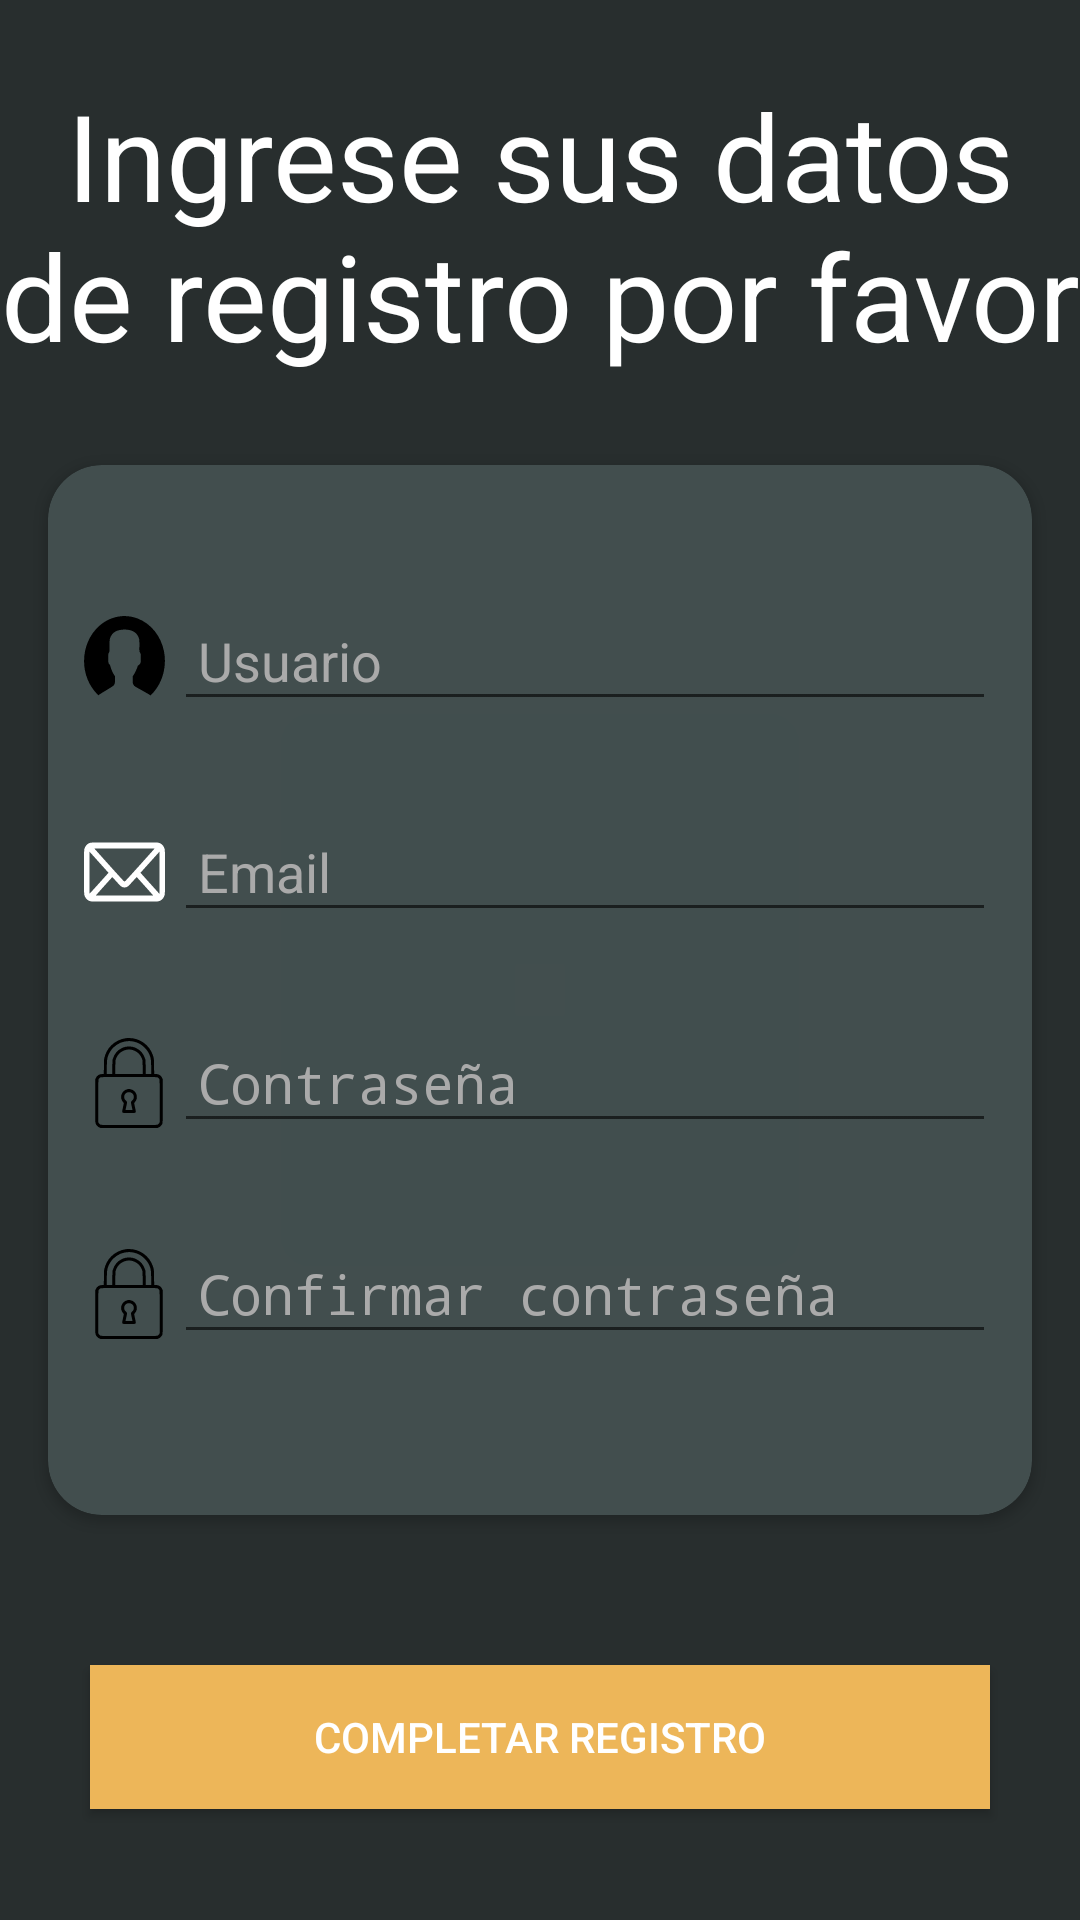

Android layout source for this screen:
<!-- AndroidManifest.xml: application theme Theme.MyApplication -->
<!-- res/layout/activity_registro.xml -->
<?xml version="1.0" encoding="utf-8"?>
<androidx.constraintlayout.widget.ConstraintLayout xmlns:android="http://schemas.android.com/apk/res/android"
    xmlns:app="http://schemas.android.com/apk/res-auto"
    xmlns:tools="http://schemas.android.com/tools"
    android:layout_width="match_parent"
    android:layout_height="match_parent"
    android:background="#F3495757"
    tools:context=".MainActivity">

    <androidx.constraintlayout.widget.ConstraintLayout
        android:layout_width="match_parent"
        android:layout_height="match_parent"
        app:layout_constraintBottom_toBottomOf="parent"
        android:background="#8D090808"
        app:layout_constraintEnd_toEndOf="parent"
        app:layout_constraintStart_toStartOf="parent">


        <TextView
            android:id="@+id/textView"
            android:layout_width="wrap_content"
            android:layout_height="wrap_content"
            android:layout_gravity="center_horizontal"
            android:layout_marginStart="30dp"
            android:layout_marginEnd="30dp"
            android:layout_marginTop="25dp"
            android:text="Ingrese sus datos de registro por favor"
            android:textColor="@color/white"
            android:lines="2"
            android:gravity="center"
            android:textSize="40dp"
            app:layout_constraintEnd_toEndOf="parent"
            app:layout_constraintStart_toStartOf="parent"
            app:layout_constraintTop_toTopOf="parent" />

        <androidx.cardview.widget.CardView
            android:id="@+id/cardView"
            android:layout_marginTop="30dp"
            android:layout_width="match_parent"
            android:layout_height="350dp"
            android:layout_marginStart="16dp"
            android:layout_marginEnd="16dp"
            app:cardBackgroundColor="#F3445050"
            app:cardCornerRadius="18dp"
            app:layout_constraintEnd_toEndOf="parent"
            app:layout_constraintStart_toStartOf="parent"
            app:layout_constraintTop_toBottomOf="@+id/textView">


            <androidx.constraintlayout.widget.ConstraintLayout
                android:layout_width="match_parent"
                android:layout_height="260dp"
                android:layout_gravity="center_vertical"
                android:background="@color/transparent">

                <androidx.constraintlayout.widget.ConstraintLayout
                    android:id="@+id/linearLayout2"
                    android:layout_width="match_parent"
                    android:layout_height="wrap_content"
                    android:layout_marginStart="12dp"
                    android:layout_marginEnd="12dp"
                    android:orientation="vertical"
                    app:layout_constraintStart_toStartOf="parent"
                    app:layout_constraintTop_toTopOf="parent">

                    <ImageView
                        android:layout_width="27dp"
                        android:layout_height="30dp"
                        android:background="@drawable/ic_icon_perfil"
                        app:layout_constraintBottom_toBottomOf="parent"
                        app:layout_constraintStart_toStartOf="parent"
                        app:layout_constraintTop_toTopOf="parent" />

                    <EditText
                        android:id="@+id/lgUsuario"
                        android:layout_width="match_parent"
                        android:layout_height="wrap_content"
                        android:layout_marginStart="30dp"
                        android:hint="Usuario"
                        android:padding="8dp"
                        android:textColor="@color/white"
                        android:textColorHint="@color/gray"
                        app:layout_constraintTop_toTopOf="parent" />

                </androidx.constraintlayout.widget.ConstraintLayout>

                <androidx.constraintlayout.widget.ConstraintLayout
                    android:id="@+id/linearLayout"
                    android:layout_width="match_parent"
                    android:layout_height="wrap_content"
                    android:layout_marginStart="12dp"
                    android:layout_marginTop="30dp"
                    android:layout_marginEnd="12dp"
                    android:orientation="vertical"
                    app:layout_constraintEnd_toEndOf="parent"
                    app:layout_constraintStart_toStartOf="parent"
                    app:layout_constraintTop_toBottomOf="@+id/linearLayout2">

                    <ImageView
                        android:layout_width="27dp"
                        android:layout_height="30dp"
                        android:background="@drawable/ic_icon_email"
                        app:layout_constraintBottom_toBottomOf="parent"
                        app:layout_constraintStart_toStartOf="parent"
                        app:layout_constraintTop_toTopOf="parent" />

                    <EditText
                        android:id="@+id/lgEmail"
                        android:layout_width="match_parent"
                        android:layout_height="wrap_content"
                        android:layout_marginStart="30dp"
                        android:hint="Email"
                        android:inputType="textEmailAddress"
                        android:padding="8dp"
                        android:textColor="@color/white"
                        android:textColorHint="@color/gray"
                        app:layout_constraintTop_toTopOf="parent" />

                </androidx.constraintlayout.widget.ConstraintLayout>

                <androidx.constraintlayout.widget.ConstraintLayout
                    android:id="@+id/ctPassword"
                    android:layout_width="match_parent"
                    android:layout_height="wrap_content"
                    android:layout_marginStart="12dp"
                    android:layout_marginTop="30dp"
                    android:layout_marginEnd="12dp"
                    android:orientation="vertical"
                    app:layout_constraintEnd_toEndOf="parent"
                    app:layout_constraintStart_toStartOf="parent"
                    app:layout_constraintTop_toBottomOf="@+id/linearLayout">

                    <ImageView
                        android:id="@+id/imageView"
                        android:layout_width="30dp"
                        android:layout_height="30dp"
                        android:background="@drawable/ic_icon_password"
                        app:layout_constraintBottom_toBottomOf="parent"
                        app:layout_constraintStart_toStartOf="parent"
                        app:layout_constraintTop_toTopOf="parent" />

                    <EditText
                        android:id="@+id/lgContrasena"
                        android:layout_width="match_parent"
                        android:layout_height="wrap_content"
                        android:layout_marginStart="30dp"
                        android:hint="Contraseña"
                        android:inputType="textPassword"
                        android:padding="8dp"
                        android:textColor="@color/white"
                        android:textColorHint="@color/gray"
                        app:layout_constraintTop_toTopOf="parent" />
                </androidx.constraintlayout.widget.ConstraintLayout>

                <androidx.constraintlayout.widget.ConstraintLayout
                    android:id="@+id/ctConfirmPassword"
                    android:layout_width="match_parent"
                    android:layout_height="wrap_content"
                    android:layout_marginStart="12dp"
                    android:layout_marginTop="30dp"
                    android:layout_marginEnd="12dp"
                    android:orientation="vertical"
                    app:layout_constraintEnd_toEndOf="parent"
                    app:layout_constraintStart_toStartOf="parent"
                    app:layout_constraintTop_toBottomOf="@+id/ctPassword">

                    <ImageView
                        android:id="@+id/imageView4"
                        android:layout_width="30dp"
                        android:layout_height="30dp"
                        android:background="@drawable/ic_icon_password"
                        app:layout_constraintBottom_toBottomOf="parent"
                        app:layout_constraintStart_toStartOf="parent"
                        app:layout_constraintTop_toTopOf="parent" />

                    <EditText
                        android:id="@+id/lgConfirmContrasena"
                        android:layout_width="match_parent"
                        android:layout_height="wrap_content"
                        android:layout_marginStart="30dp"
                        android:hint="Confirmar contraseña"
                        android:inputType="textPassword"
                        android:padding="8dp"
                        android:textColor="@color/white"
                        android:textColorHint="@color/gray"
                        app:layout_constraintTop_toTopOf="parent" />

                </androidx.constraintlayout.widget.ConstraintLayout>

            </androidx.constraintlayout.widget.ConstraintLayout>


        </androidx.cardview.widget.CardView>

        <Button
            android:id="@+id/btnRegisterUser"
            android:layout_width="300dp"
            android:layout_height="wrap_content"
            android:layout_marginTop="50dp"
            android:background="@color/activebtn"
            android:backgroundTint="@color/active_disable"
            android:enabled="true"
            android:foreground="?attr/selectableItemBackground"
            android:text="Completar registro"
            android:textColor="@color/white"
            app:layout_constraintEnd_toEndOf="parent"
            app:layout_constraintStart_toStartOf="parent"
            app:layout_constraintTop_toBottomOf="@+id/cardView" />


        <ProgressBar
            android:id="@+id/myProgressBar"
            android:layout_width="wrap_content"
            android:layout_height="wrap_content"
            android:visibility="gone"
            app:layout_constraintBottom_toBottomOf="@+id/btnRegisterUser"
            app:layout_constraintEnd_toEndOf="@+id/btnRegisterUser"
            app:layout_constraintStart_toStartOf="@+id/btnRegisterUser"
            app:layout_constraintTop_toTopOf="@+id/btnRegisterUser" />

    </androidx.constraintlayout.widget.ConstraintLayout>
</androidx.constraintlayout.widget.ConstraintLayout>
<!-- resources referenced by this layout -->
<resources>
  <color name="activebtn">#EDB659</color>
  <color name="gray">#AAAAAA</color>
  <color name="transparent">#006A6A6A</color>
  <color name="white">#FFFFFFFF</color>
  <!-- drawable ic_icon_email (drawable) -->
  <?xml version="1.0" encoding="utf-8"?>
  
  <vector xmlns:android="http://schemas.android.com/apk/res/android"
      android:width="512.000000dp"
      android:height="512.000000dp"
      android:viewportWidth="512.000000"
      android:viewportHeight="512.000000">
  
      <group
          android:translateY="512.000000"
          android:scaleX="0.100000"
          android:scaleY="-0.100000">
          <path
              android:fillColor="#FFFFFF"
              android:strokeWidth="1"
              android:pathData="M431 4229 c-190 -24 -364 -186 -416 -386 -22 -86 -22 -2480 0 -2566 53 -205 224 -361 425 -387 102 -13 4138 -13 4240 0 201 26 372 182 425 387 22 86 22 2480 0 2566 -53 205 -224 361 -425 387 -93 12 -4156 11 -4249 -1z m4029 -337 c0 -4 -420 -427 -933 -940 -877 -876 -935 -932 -967 -932 -32 0 -90 56 -967 932 -513 513 -933 936 -933 940 0 5 855 8 1900 8 1045 0 1900 -3 1900 -8z m-3507 -1974 c-472 -472 -599 -594 -605 -580 -3 9 -7 550 -7 1202 l-1 1185 605 -605 605 -605 -597 -597z m3822 -567 l-7 -34 -599 599 -599 599 602 603 603 602 3 -1167 c1 -643 0 -1183 -3 -1202z m-2721 662 c284 -281 316 -305 441 -326 48 -8 82 -8 130 0 125 21 157 45 443 328 l263 259 519 -519 c286 -286 520 -523 520 -527 0 -5 -814 -8 -1810 -8 -995 0 -1810 3 -1810 7 0 8 1032 1043 1039 1043 3 0 122 -116 265 -257z" />
      </group>
  </vector>
  <!-- drawable ic_icon_password: vector/xml drawable (drawable, 2398 chars, omitted) -->
  <!-- drawable ic_icon_perfil (drawable) -->
  <?xml version="1.0" encoding="utf-8"?>
  
  <vector xmlns:android="http://schemas.android.com/apk/res/android"
      android:width="100dp"
      android:height="100dp"
      android:viewportWidth="512.000000"
      android:viewportHeight="512.000000">
  
      <group
          android:translateY="512.000000"
          android:scaleX="0.100000"
          android:scaleY="-0.100000">
          <path
              android:fillColor="#000000"
              android:strokeWidth="1"
              android:pathData="M2415 5113 c-534 -33 -1032 -223 -1444 -551 -919 -730 -1223 -1988 -739 -3059 135 -298 363 -612 601 -826 l78 -70 27 21 c38 30 165 103 547 310 182 99 349 196 372 216 23 20 54 62 70 94 27 55 28 62 31 248 l4 191 -46 63 c-97 131 -197 334 -242 489 -20 68 -33 94 -63 126 -75 78 -76 81 -76 355 0 261 2 276 55 335 17 18 19 50 23 355 4 376 7 393 78 539 121 246 391 381 799 398 466 19 805 -125 940 -400 71 -145 73 -160 71 -532 -2 -328 -2 -331 19 -350 12 -11 32 -38 44 -60 20 -38 21 -54 21 -285 0 -233 -1 -247 -22 -286 -25 -47 -82 -101 -128 -120 -26 -10 -34 -23 -49 -71 -29 -97 -162 -352 -236 -455 l-70 -97 0 -189 c0 -221 8 -255 78 -333 42 -47 79 -67 486 -271 243 -121 467 -238 499 -259 l58 -40 66 58 c173 152 366 388 494 605 329 554 434 1223 293 1858 -191 859 -820 1565 -1653 1854 -311 108 -671 159 -986 139z" />
      </group>
  </vector>
  <style name="Theme.MyApplication" parent="Theme.AppCompat.DayNight.NoActionBar">
          
          <item name="colorPrimary">#006200EE</item>
          <item name="colorPrimaryVariant">#2F68A5</item>
          <item name="colorOnPrimary">@color/white</item>
          
          <item name="colorSecondary">@color/teal_200</item>
          <item name="colorSecondaryVariant">@color/teal_700</item>
          <item name="colorOnSecondary">@color/black</item>
          
          <item name="android:statusBarColor">?attr/colorPrimaryVariant</item>
          
      </style>
  <color name="teal_200">#FF03DAC5</color>
  <color name="teal_700">#FF018786</color>
  <color name="black">#FF000000</color>
</resources>
